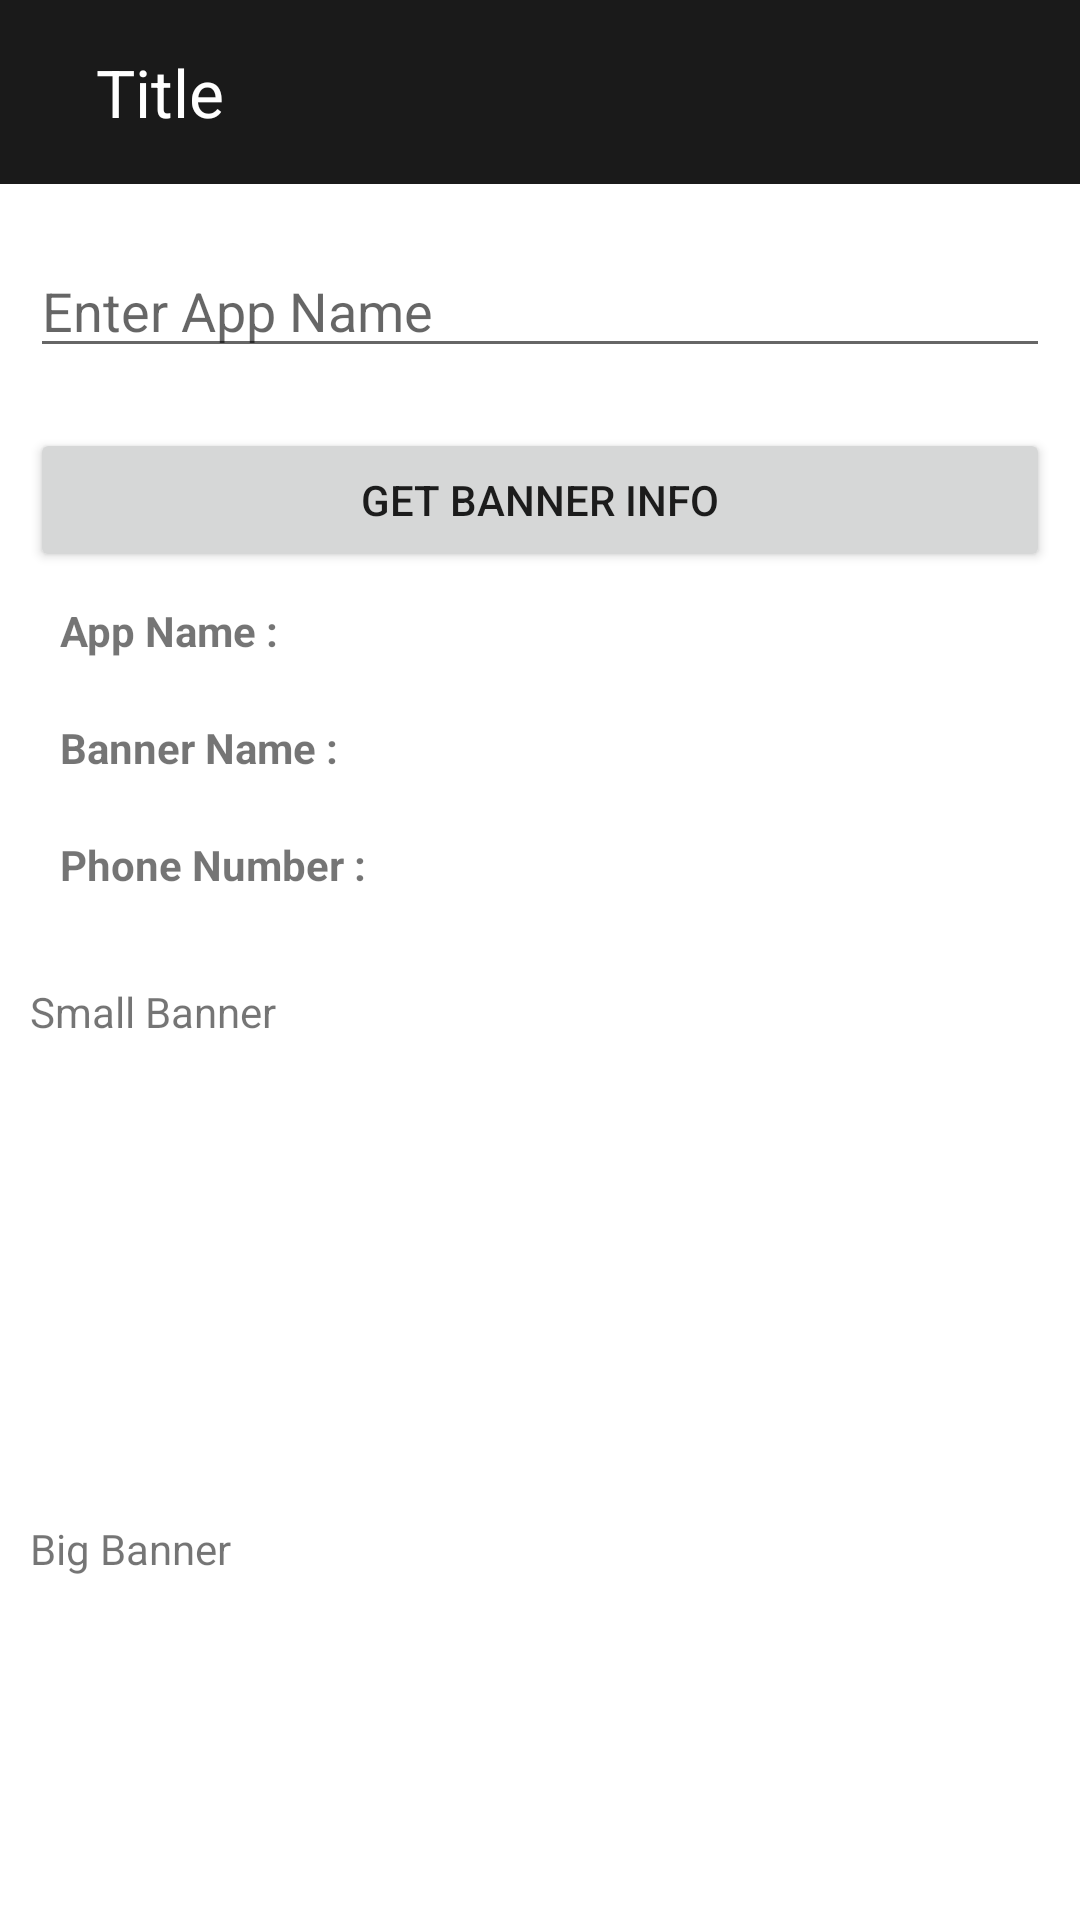

Produce the Android XML layout that renders to this screen, including the resource entries it uses.
<!-- AndroidManifest.xml: application theme Theme.CricketApps -->
<!-- res/layout/activity_get_banner_info.xml -->
<?xml version="1.0" encoding="utf-8"?>
<RelativeLayout xmlns:android="http://schemas.android.com/apk/res/android"
    xmlns:app="http://schemas.android.com/apk/res-auto"
    xmlns:tools="http://schemas.android.com/tools"
    android:layout_width="match_parent"
    android:layout_height="match_parent"
    android:orientation="vertical"
    tools:context=".activity.GetBannerInfoActivity">

    <include
        android:id="@+id/toolBar"
        layout="@layout/custom_toolbar" />

    <androidx.core.widget.NestedScrollView
        android:layout_width="match_parent"
        android:layout_height="wrap_content"
        android:layout_below="@+id/toolBar">

        <LinearLayout
            android:layout_width="match_parent"
            android:layout_height="wrap_content"
            android:layout_margin="10dp"
            android:orientation="vertical">


            <EditText
                android:id="@+id/etAppName"
                android:layout_width="match_parent"
                android:layout_height="wrap_content"
                android:layout_marginTop="10dp"
                android:hint="Enter App Name" />

            <Button
                android:id="@+id/btnGetBannerInfo"
                android:layout_width="match_parent"
                android:layout_height="wrap_content"
                android:layout_marginTop="20dp"
                android:text="Get Banner Info" />


            <LinearLayout
                android:layout_width="match_parent"
                android:layout_height="wrap_content"
                android:layout_margin="10dp">

                <TextView
                    android:layout_width="0dp"
                    android:layout_height="wrap_content"
                    android:layout_weight="1"
                    android:text="App Name :"
                    android:textStyle="bold" />

                <TextView
                    android:id="@+id/tvAppName"
                    android:layout_width="0dp"
                    android:layout_height="wrap_content"
                    android:layout_weight="2"
                    android:text="" />
            </LinearLayout>

            <LinearLayout
                android:layout_width="match_parent"
                android:layout_height="wrap_content"
                android:layout_margin="10dp">

                <TextView
                    android:layout_width="0dp"
                    android:layout_height="wrap_content"
                    android:layout_weight="1"
                    android:text="Banner Name :"
                    android:textStyle="bold" />

                <TextView
                    android:id="@+id/tvBannerName"
                    android:layout_width="0dp"
                    android:layout_height="wrap_content"
                    android:layout_weight="2"
                    android:text="" />
            </LinearLayout>

            <LinearLayout
                android:layout_width="match_parent"
                android:layout_height="wrap_content"
                android:layout_margin="10dp">

                <TextView
                    android:layout_width="0dp"
                    android:layout_height="wrap_content"
                    android:layout_weight="1"
                    android:text="Phone Number :"
                    android:textStyle="bold" />

                <TextView
                    android:id="@+id/tvPhoneNumber"
                    android:layout_width="0dp"
                    android:layout_height="wrap_content"
                    android:layout_weight="2"
                    android:text="" />
            </LinearLayout>

            <TextView
                android:layout_width="match_parent"
                android:layout_height="wrap_content"
                android:layout_marginTop="20dp"
                android:text="Small Banner" />

            <ImageView
                android:id="@+id/ivSmallBanner"
                android:layout_width="match_parent"
                android:layout_height="140dp" />


            <TextView
                android:layout_width="match_parent"
                android:layout_height="wrap_content"
                android:layout_marginTop="20dp"
                android:text="Big Banner" />

            <ImageView
                android:id="@+id/ivLargeBanner"
                android:layout_width="match_parent"
                android:layout_height="140dp" />

        </LinearLayout>


    </androidx.core.widget.NestedScrollView>

    
    <com.google.android.material.progressindicator.CircularProgressIndicator
        android:id="@+id/loadingBar"
        android:layout_width="wrap_content"
        android:layout_height="wrap_content"
        android:layout_centerHorizontal="true"
        android:layout_centerVertical="true"
        android:indeterminate="true"
        android:visibility="gone" />

</RelativeLayout>
<!-- res/layout/custom_toolbar.xml (included above) -->
<?xml version="1.0" encoding="utf-8"?>
<RelativeLayout xmlns:android="http://schemas.android.com/apk/res/android"
    android:layout_width="match_parent"
    android:layout_height="wrap_content"
    android:background="@color/colorAccent">

    <com.google.android.material.appbar.MaterialToolbar
        android:id="@+id/mtToolbar"
        android:layout_width="match_parent"
        android:layout_height="wrap_content"
        android:background="@color/transprent"
        android:padding="16dp">

        <RelativeLayout
            android:layout_width="match_parent"
            android:layout_height="wrap_content">

            <androidx.appcompat.widget.AppCompatImageView
                android:id="@+id/ivBack"
                android:layout_width="wrap_content"
                android:layout_height="wrap_content"
                android:src="@drawable/ic_back_arrow"
                android:layout_centerVertical="true"
                android:clickable="true"
                android:visibility="visible"
                android:background="?attr/selectableItemBackgroundBorderless"/>

            <TextView
                android:id="@+id/toolbar_title"
                android:layout_toRightOf="@+id/ivBack"
                android:layout_centerVertical="true"
                android:layout_width="wrap_content"
                android:layout_height="wrap_content"
                android:text="Title"
                android:textColor="@color/white"
                android:textSize="22dp"
                android:layout_marginLeft="16dp"/>

        </RelativeLayout>

    </com.google.android.material.appbar.MaterialToolbar>
</RelativeLayout>
<!-- resources referenced by this layout -->
<resources>
  <color name="colorAccent">#1A1A1A</color>
  <color name="transprent">#001A1A1A</color>
  <color name="white">#FFFFFFFF</color>
  <style name="Theme.CricketApps" parent="Theme.MaterialComponents.DayNight.NoActionBar">
          
          <item name="colorPrimary">@color/purple_500</item>
          <item name="colorPrimaryVariant">@color/purple_700</item>
          <item name="colorOnPrimary">@color/white</item>
          
          <item name="colorSecondary">@color/black</item>
          <item name="colorSecondaryVariant">@color/black</item>
          <item name="colorOnSecondary">@color/black</item>
          
          <item name="android:statusBarColor" tools:targetApi="l">?attr/colorPrimaryVariant</item>
          
      </style>
  <color name="purple_500">#FF6200EE</color>
  <color name="purple_700">#FF3700B3</color>
  <color name="black">#FF000000</color>
</resources>
